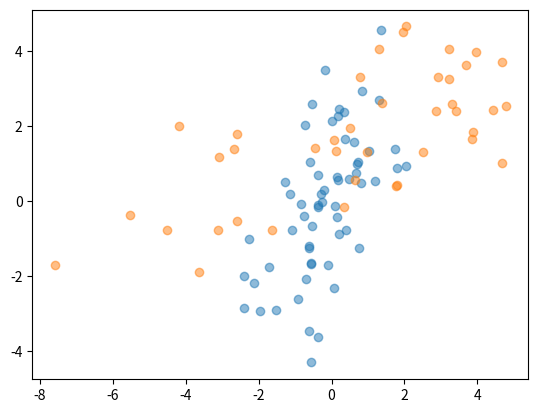

Here is the Python script that generated this plot:
%matplotlib inline
import math
import numpy as np
import pandas as pd
import matplotlib.pyplot as plt

np.random.seed(0)

MEAN_A = [0, 0]
MEAN_B = [2, 2]
MEAN_C = [-4, 0]
COV_A = [[1, 1], [1, 3]]
COV_B = [[4, 1], [1, 2]]
COV_C = [[2, 1], [1, 2]]
N_A = 60
N_B = 30
N_C = 10

X_A = np.concatenate((np.random.multivariate_normal(MEAN_A, COV_A, N_A),
                     np.zeros((N_A, 1))), 
                     axis = 1)
X_B = np.concatenate((np.concatenate((np.random.multivariate_normal(MEAN_B, COV_B, N_B),
                                      np.random.multivariate_normal(MEAN_C, COV_C, N_C))),
                     np.ones((N_B + N_C, 1))),
                     axis = 1)

df = pd.DataFrame(np.concatenate((X_A, X_B)), columns = ['feature_1', 'feature_2', 'label'])

df

fig, ax = plt.subplots()
_ = ax.scatter(df[df.label == 0].feature_1, df[df.label == 0].feature_2, color = 'C0', alpha = 0.5)
_ = ax.scatter(df[df.label == 1].feature_1, df[df.label == 1].feature_2, color = 'C1', alpha = 0.5)

df = df.sample(frac = 1)
df.index = range(len(df))
df_training = df[0:math.ceil(0.8 * len(df))].copy()
df_test = df[math.ceil(0.8 * len(df)):].copy()

# TODO: when training and test, plot boundaries of the classes

